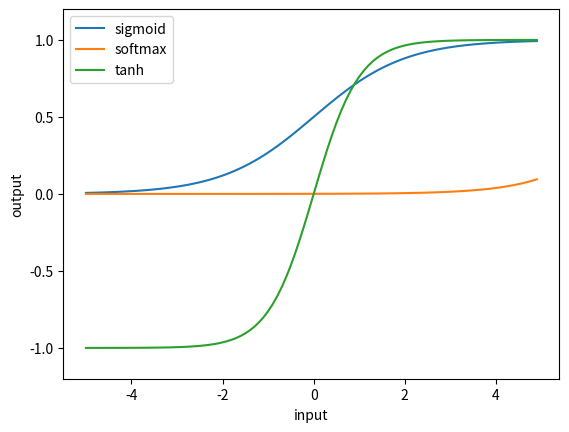

Reproduce this figure in Python.
import numpy as np
import matplotlib.pyplot as plt

def sigmoid(x):
    return 1/(1+np.exp(-x))

def softmax(x):
    exp_x = np.exp(x)
    sum_exp_x = np.sum(exp_x)
    return exp_x/sum_exp_x

def tanh(x):
    exp_x = np.exp(x)
    exp__x = np.exp(-x)
    return (exp_x-exp__x)/(exp_x+exp__x)

x = np.arange(-5.0, 5.0, 0.1)
y1 = sigmoid(x)
y2 = softmax(x)
y3 = tanh(x)

plt.plot(x, y1,label = 'sigmoid')
plt.plot(x, y2,label = 'softmax')
plt.plot(x, y3,label = 'tanh')
plt.legend()
plt.xlabel('input')
plt.ylabel('output')
plt.ylim(-1.2, 1.2)
plt.show()
